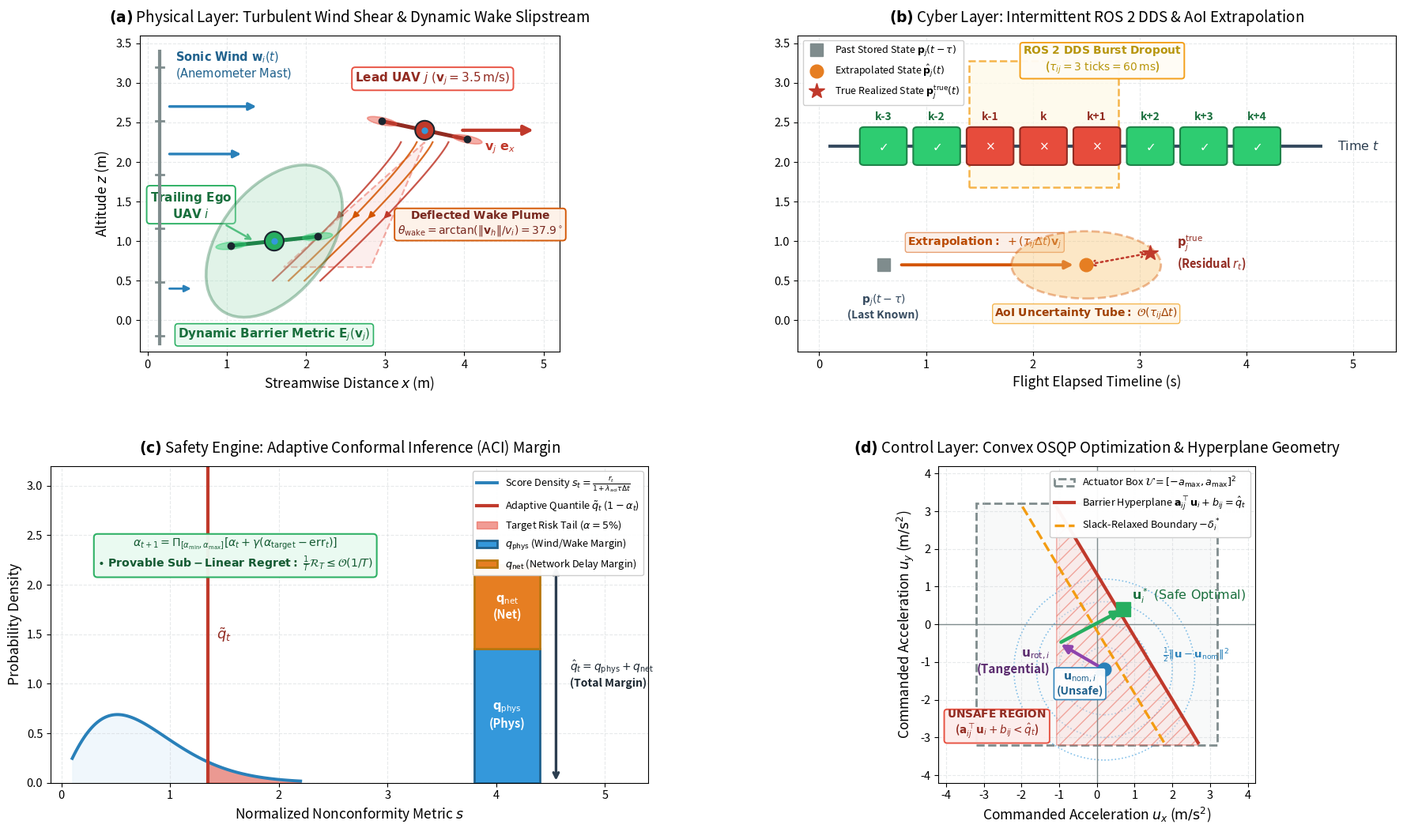

This figure's Python source: (Note: this script raises an exception after producing the figure.)
import os
import numpy as np
import matplotlib.pyplot as plt
import matplotlib.patches as patches
from matplotlib.patches import Ellipse, Circle, FancyArrowPatch, Polygon, Rectangle, Wedge
import matplotlib.gridspec as gridspec

plt.rcParams.update({
    'font.family': 'sans-serif',
    'font.size': 11.5,
    'axes.labelsize': 12.5,
    'axes.titlesize': 13.5,
    'xtick.labelsize': 10.5,
    'ytick.labelsize': 10.5,
    'legend.fontsize': 9.2,
    'figure.titlesize': 15.5,
    'mathtext.fontset': 'dejavusans'
})

fig = plt.figure(figsize=(18.5, 11.0), dpi=300)
gs = gridspec.GridSpec(2, 2, height_ratios=[1.0, 1.0], hspace=0.36, wspace=0.25)

ax_a = fig.add_subplot(gs[0, 0])
ax_b = fig.add_subplot(gs[0, 1])
ax_c = fig.add_subplot(gs[1, 0])
ax_d = fig.add_subplot(gs[1, 1])

# High-end Quadrotor Drawing Function
def draw_detailed_quadrotor(ax, x, y, tilt_deg=0.0, scale=1.0, body_color='#2c3e50', arm_color='#34495e', rotor_color='#e74c3c'):
    rad = np.radians(tilt_deg)
    cos_t, sin_t = np.cos(rad), np.sin(rad)
    arm_span = 0.55 * scale
    
    # Left rotor arm & hub
    x_l = x - arm_span * cos_t
    y_l = y - arm_span * sin_t
    # Right rotor arm & hub
    x_r = x + arm_span * cos_t
    y_r = y + arm_span * sin_t
    
    # Structural carbon fiber arm
    ax.plot([x_l, x_r], [y_l, y_r], color=arm_color, lw=3.6 * scale, solid_capstyle='round', zorder=6)
    
    # Central avionics body / chassis
    body = Circle((x, y), 0.12 * scale, facecolor=body_color, edgecolor='#1a252f', lw=1.5, zorder=7)
    ax.add_patch(body)
    # Status LED
    ax.plot(x, y, 'o', color='#3498db', markersize=5 * scale, zorder=8)
    
    # Rotor disks (ellipses indicating spinning rotors)
    disk_w, disk_h = 0.38 * scale, 0.09 * scale
    rotor_l = Ellipse((x_l, y_l), disk_w, disk_h, angle=tilt_deg,
                      facecolor=rotor_color, edgecolor=rotor_color, alpha=0.45, lw=1.2, zorder=8)
    rotor_r = Ellipse((x_r, y_r), disk_w, disk_h, angle=tilt_deg,
                      facecolor=rotor_color, edgecolor=rotor_color, alpha=0.45, lw=1.2, zorder=8)
    ax.add_patch(rotor_l)
    ax.add_patch(rotor_r)
    
    # Rotor hub motor mounts
    ax.plot(x_l, y_l, 'o', color='#1a252f', markersize=6 * scale, zorder=9)
    ax.plot(x_r, y_r, 'o', color='#1a252f', markersize=6 * scale, zorder=9)

# -----------------------------------------------------------------------------
# PANEL (A): Physical Layer - Turbulent Wind Shear & Deflected Wake
# -----------------------------------------------------------------------------
ax_a.set_title(r"$\mathbf{(a)}$ Physical Layer: Turbulent Wind Shear & Dynamic Wake Slipstream", pad=12)
ax_a.set_xlim(-0.1, 5.2)
ax_a.set_ylim(-0.4, 3.6)
ax_a.set_aspect('equal')
ax_a.grid(True, linestyle='--', alpha=0.35, color='#bdc3c7')

# Anemometer mast tower on left
ax_a.plot([0.15, 0.15], [-0.3, 3.4], color='#7f8c8d', lw=3.0, zorder=4)
for ym in np.linspace(-0.2, 3.2, 6):
    ax_a.plot([0.10, 0.20], [ym, ym], color='#7f8c8d', lw=2.0)

# Sonic anemometer wind arrows placed clearly in upper layer (no collision with Ego UAV)
for yw, vw in zip([2.1, 2.7], [4.0, 4.8]):
    arrow_len = vw * 0.24
    ax_a.annotate('', xy=(0.25 + arrow_len, yw), xytext=(0.25, yw),
                  arrowprops=dict(arrowstyle="-|>", color='#2980b9', lw=2.4, mutation_scale=14))
# Low-altitude short boundary layer arrow
ax_a.annotate('', xy=(0.58, 0.4), xytext=(0.25, 0.4),
              arrowprops=dict(arrowstyle="-|>", color='#2980b9', lw=2.0, mutation_scale=12))

ax_a.text(0.35, 3.22, r"$\mathbf{Sonic\ Wind}\ \mathbf{w}_i(t)$" "\n" r"$\mathrm{(Anemometer\ Mast)}$",
          color='#1f618d', fontsize=10.5, fontweight='bold', va='center')

# Lead UAV j at (3.5, 2.4)
draw_detailed_quadrotor(ax_a, 3.5, 2.4, tilt_deg=-12, scale=1.0, body_color='#c0392b', arm_color='#922b21', rotor_color='#e74c3c')
ax_a.text(3.6, 3.05, r"$\mathbf{Lead\ UAV}\ j\ (\mathbf{v}_j = 3.5\,\mathrm{m/s})$", ha='center', va='center', fontsize=11.0,
          fontweight='bold', color='#922b21', bbox=dict(boxstyle="round,pad=0.28", fc='white', ec='#e74c3c', lw=1.4, alpha=0.96))

# Forward velocity vector
ax_a.annotate('', xy=(4.9, 2.4), xytext=(3.95, 2.4),
              arrowprops=dict(arrowstyle="-|>", color='#c0392b', lw=3.0, mutation_scale=18))
ax_a.text(4.45, 2.15, r"$\mathbf{v}_j\ \mathbf{e}_x$", color='#c0392b', fontsize=11.5, fontweight='bold', ha='center')

# Deflected Wake Plume: realistic streamlines with velocity gradient
theta_w = np.radians(37.9)
wake_x0, wake_y0 = 3.5, 2.25

# Shaded momentum wake expansion envelope
poly_pts = [[wake_x0, wake_y0],
            [wake_x0 - 2.0 * np.sin(theta_w) - 0.55, wake_y0 - 2.0 * np.cos(theta_w)],
            [wake_x0 - 2.0 * np.sin(theta_w) + 0.55, wake_y0 - 2.0 * np.cos(theta_w)]]
wake_cone = Polygon(poly_pts, facecolor='#fadbd8', edgecolor='#e74c3c', lw=1.6, ls='--', alpha=0.45, zorder=2)
ax_a.add_patch(wake_cone)

# Curved slipstream lines with arrows
for dx_off, col in zip([-0.3, -0.1, 0.1, 0.3], ['#c0392b', '#d35400', '#d35400', '#c0392b']):
    ys_stream = np.linspace(2.25, 0.5, 40)
    xs_stream = wake_x0 + dx_off - 0.85 * (2.25 - ys_stream)**1.15
    ax_a.plot(xs_stream, ys_stream, color=col, ls='-', lw=1.6, alpha=0.85, zorder=3)
    # Streamline mid-arrow
    mid_idx = len(ys_stream)//2
    ax_a.annotate('', xy=(xs_stream[mid_idx+2], ys_stream[mid_idx+2]), xytext=(xs_stream[mid_idx], ys_stream[mid_idx]),
                  arrowprops=dict(arrowstyle="-|>", color=col, lw=1.8, mutation_scale=11))

# Deflected Wake Callout Badge shifted clear of streamlines
ax_a.text(4.20, 1.10, r"$\mathbf{Deflected\ Wake\ Plume}$" "\n" r"$\theta_{\mathrm{wake}} = \arctan(\|\mathbf{v}_h\|/v_i) = 37.9^\circ$",
          color='#78281f', fontsize=10.0, fontweight='bold', ha='center',
          bbox=dict(boxstyle="round,pad=0.28", fc='#fdf2e9', ec='#d35400', lw=1.4, alpha=0.96))

# Trailing Ego UAV i at (1.6, 1.0)
draw_detailed_quadrotor(ax_a, 1.6, 1.0, tilt_deg=6, scale=1.0, body_color='#27ae60', arm_color='#1e8449', rotor_color='#2ecc71')
ax_a.annotate(r"$\mathbf{Trailing\ Ego}$" "\n" r"$\mathbf{UAV}\ i$",
              xy=(1.35, 1.0), xytext=(0.55, 1.45),
              ha='center', va='center', fontsize=11.0, fontweight='bold', color='#196f3d',
              arrowprops=dict(arrowstyle="->", color='#27ae60', lw=1.8),
              bbox=dict(boxstyle="round,pad=0.28", fc='white', ec='#27ae60', lw=1.4, alpha=0.96))

# Dynamic Safety Barrier Ellipsoid around Ego UAV tilted to match wake
ellipse_barrier = Ellipse((1.6, 1.0), 1.35, 2.2, angle=-37.9,
                          facecolor='#a9dfbf', edgecolor='#196f3d', lw=2.6, ls='-', alpha=0.35, zorder=3)
ax_a.add_patch(ellipse_barrier)
ax_a.text(1.6, -0.22, r"$\mathbf{Dynamic\ Barrier\ Metric}\ \mathbf{E}_j(\mathbf{v}_j)$", color='#196f3d', fontsize=11.0, fontweight='bold', ha='center',
          bbox=dict(boxstyle="round,pad=0.25", fc='#eafaf1', ec='#27ae60', lw=1.2, alpha=0.96))

ax_a.set_xlabel("Streamwise Distance $x$ (m)")
ax_a.set_ylabel("Altitude $z$ (m)")

# -----------------------------------------------------------------------------
# PANEL (B): Cyber Network Layer - Intermittent DDS & State Extrapolation
# -----------------------------------------------------------------------------
ax_b.set_title(r"$\mathbf{(b)}$ Cyber Layer: Intermittent ROS 2 DDS & AoI Extrapolation", pad=12)
ax_b.set_xlim(-0.2, 5.4)
ax_b.set_ylim(-0.4, 3.6)
ax_b.grid(True, linestyle='--', alpha=0.35, color='#bdc3c7')

# Transmission Timeline
ax_b.plot([0.1, 4.7], [2.2, 2.2], color='#34495e', lw=2.8, zorder=3)
ax_b.text(4.85, 2.2, r"$\mathrm{Time}\ t$", va='center', fontsize=11.5, fontweight='bold', color='#2c3e50')

# Packets with timestamps
packets = [
    (0.6, 'k-3', True),
    (1.1, 'k-2', True),
    (1.6, 'k-1', False),
    (2.1, 'k', False),
    (2.6, 'k+1', False),
    (3.1, 'k+2', True),
    (3.6, 'k+3', True),
    (4.1, 'k+4', True),
]

for px, plabel, psuccess in packets:
    col = '#2ecc71' if psuccess else '#e74c3c'
    mark = r'$\checkmark$' if psuccess else r'$\times$'
    rect = patches.FancyBboxPatch((px-0.18, 2.0), 0.36, 0.4, boxstyle="round,pad=0.04",
                                  facecolor=col, edgecolor='#1e8449' if psuccess else '#922b21', lw=1.5, zorder=4)
    ax_b.add_patch(rect)
    ax_b.text(px, 2.2, mark, ha='center', va='center', color='white', fontweight='bold', fontsize=11, zorder=5)
    ax_b.text(px, 2.50, plabel, ha='center', va='bottom', color='#196f3d' if psuccess else '#922b21', fontweight='bold', fontsize=10)

# Burst blackout shaded region
ax_b.axvspan(1.4, 2.8, ymin=0.52, ymax=0.92, facecolor='#fef9e7', edgecolor='#f39c12', lw=1.8, ls='--', alpha=0.75, zorder=2)
ax_b.text(2.65, 3.15, r"$\mathbf{ROS\ 2\ DDS\ Burst\ Dropout}$" "\n" r"($\tau_{ij} = 3\ \mathrm{ticks} = 60\,\mathrm{ms}$)",
          color='#b7950b', fontsize=10.0, fontweight='bold', ha='center',
          bbox=dict(boxstyle="round,pad=0.25", fc='#fffcf5', ec='#f39c12', lw=1.4, alpha=0.96))

# Extrapolation visual pipeline at bottom of panel
# 1. Past Stored State
ax_b.plot(0.6, 0.7, 's', color='#7f8c8d', markersize=12, label=r'Past Stored State $\mathbf{p}_j(t-\tau)$', zorder=5)
ax_b.text(0.6, 0.35, r"$\mathbf{p}_j(t-\tau)$" "\n(Last Known)", ha='center', va='top', fontsize=10.0, color='#34495e', fontweight='bold')

# Extrapolation Velocity Arrow
ax_b.annotate('', xy=(2.4, 0.7), xytext=(0.75, 0.7),
              arrowprops=dict(arrowstyle="-|>", color='#d35400', lw=2.8, mutation_scale=15))
ax_b.text(1.55, 0.95, r"$\mathbf{Extrapolation:}\ + (\tau_{ij}\Delta t)\mathbf{v}_j$", color='#ba4a00', fontsize=10.2, fontweight='bold', ha='center',
          bbox=dict(boxstyle="round,pad=0.2", fc='#fbeee6', ec='#e59866', lw=1.0, alpha=0.9))

# 2. Extrapolated State with Expanding AoI Uncertainty Ellipse
ax_b.plot(2.5, 0.7, 'o', color='#e67e22', markersize=12, label=r'Extrapolated State $\hat{\mathbf{p}}_j(t)$', zorder=5)
uncert_ellipse = Ellipse((2.5, 0.7), 1.4, 0.85, facecolor='#f8c471', edgecolor='#d35400', lw=2.0, ls='--', alpha=0.4, zorder=3)
ax_b.add_patch(uncert_ellipse)
ax_b.text(2.5, 0.05, r"$\mathbf{AoI\ Uncertainty\ Tube:}\ \mathcal{O}(\tau_{ij}\Delta t)$", color='#a04000', fontsize=10.0, fontweight='bold', ha='center',
          bbox=dict(boxstyle="round,pad=0.2", fc='#fef5e7', ec='#f5b041', lw=1.0, alpha=0.9))

# 3. True Realized State & Residual Error
ax_b.plot(3.1, 0.85, '*', color='#c0392b', markersize=15, label=r'True Realized State $\mathbf{p}_j^{\mathrm{true}}(t)$', zorder=6)
ax_b.annotate('', xy=(3.1, 0.85), xytext=(2.5, 0.7),
              arrowprops=dict(arrowstyle="<->", color='#c0392b', lw=1.8, ls=':'))
ax_b.text(3.35, 0.85, r"$\mathbf{p}_j^{\mathrm{true}}$" "\n" r"(Residual $r_t$)", color='#922b21', fontsize=10.5, fontweight='bold', va='center')

ax_b.set_xlabel("Flight Elapsed Timeline (s)")
ax_b.legend(loc='upper left', framealpha=0.96, fontsize=9.0)

# -----------------------------------------------------------------------------
# PANEL (C): Safety Engine - Adaptive Conformal Inference (ACI)
# -----------------------------------------------------------------------------
ax_c.set_title(r"$\mathbf{(c)}$ Safety Engine: Adaptive Conformal Inference (ACI) Margin", pad=12)
ax_c.set_xlim(-0.1, 5.4)
ax_c.set_ylim(0, 3.2)
ax_c.grid(True, linestyle='--', alpha=0.35, color='#bdc3c7')

# Nonconformity score density curve
scores_x = np.linspace(0.1, 2.2, 120)
scores_pdf = 2.6 * scores_x * np.exp(-1.8 * (scores_x**1.5))
ax_c.plot(scores_x, scores_pdf, color='#2980b9', lw=2.8, label=r'Score Density $s_t = \frac{r_t}{1 + \lambda_{\mathrm{aoi}}\tau\Delta t}$')
ax_c.fill_between(scores_x, 0, scores_pdf, color='#ebf5fb', alpha=0.7)

# Quantile cutoff line
q_val = 1.35
ax_c.axvline(q_val, color='#c0392b', lw=3.0, ls='-', label=r'Adaptive Quantile $\tilde{q}_t$ ($1-\alpha_t$)')
ax_c.text(q_val + 0.08, 1.45, r"$\tilde{q}_t$", color='#922b21', fontsize=13.0, fontweight='bold')
ax_c.fill_between(scores_x[scores_x >= q_val], 0, scores_pdf[scores_x >= q_val], color='#e74c3c', alpha=0.55, label=r'Target Risk Tail ($\alpha = 5\%$)')

# Dual-Rate Stacked Margin Bar
bar_x = 4.10
bar_w = 0.60
q_phys = 1.35
q_net = 0.85

ax_c.bar(bar_x, q_phys, width=bar_w, bottom=0.0, color='#3498db', edgecolor='#1f618d', lw=2.0, label=r'$q_{\mathrm{phys}}$ (Wind/Wake Margin)', zorder=4)
ax_c.bar(bar_x, q_net, width=bar_w, bottom=q_phys, color='#e67e22', edgecolor='#b9770e', lw=2.0, label=r'$q_{\mathrm{net}}$ (Network Delay Margin)', zorder=4)

ax_c.text(bar_x, q_phys / 2.0, r"$\mathbf{q}_{\mathrm{phys}}$" "\n(Phys)", ha='center', va='center', color='white', fontweight='bold', fontsize=10.5, zorder=5)
ax_c.text(bar_x, q_phys + q_net / 2.0, r"$\mathbf{q}_{\mathrm{net}}$" "\n(Net)", ha='center', va='center', color='white', fontweight='bold', fontsize=10.5, zorder=5)

# Total margin bracket arrow
ax_c.annotate('', xy=(bar_x + 0.45, q_phys + q_net), xytext=(bar_x + 0.45, 0.0),
              arrowprops=dict(arrowstyle="<->", color='#2c3e50', lw=2.4))
ax_c.text(bar_x + 0.58, (q_phys + q_net)/2.0, r"$\hat{q}_t = q_{\mathrm{phys}} + q_{\mathrm{net}}$" "\n(Total Margin)",
          va='center', color='#1a252f', fontweight='bold', fontsize=10.0)

# Online Adaptation Equation Box centered in wide open space at (1.60, 2.30)
ax_c.text(1.60, 2.30, r"$\alpha_{t+1} = \Pi_{[\alpha_{\min},\alpha_{\max}]}\left[\alpha_t + \gamma(\alpha_{\mathrm{target}} - \mathrm{err}_t)\right]$" "\n"
                     r"$\bullet\ \mathbf{Provable\ Sub-Linear\ Regret:}\ \frac{1}{T}\mathcal{R}_T \leq \mathcal{O}(1/T)$",
          ha='center', va='center', fontsize=10.2, color='#145a32',
          bbox=dict(boxstyle="round,pad=0.32", fc="#eafaf1", ec="#27ae60", lw=1.5, alpha=0.96))

ax_c.set_xlabel("Normalized Nonconformity Metric $s$")
ax_c.set_ylabel("Probability Density")
ax_c.legend(loc='upper right', framealpha=0.96, fontsize=9.2)

# -----------------------------------------------------------------------------
# PANEL (D): Control Space OSQP Geometry & Quadratic Objective Contours
# -----------------------------------------------------------------------------
ax_d.set_title(r"$\mathbf{(d)}$ Control Layer: Convex OSQP Optimization & Hyperplane Geometry", pad=12)
ax_d.set_xlim(-4.2, 4.2)
ax_d.set_ylim(-4.2, 4.2)
ax_d.set_aspect('equal')
ax_d.grid(True, linestyle='--', alpha=0.35, color='#bdc3c7')
ax_d.axhline(0, color='#7f8c8d', lw=1.0)
ax_d.axvline(0, color='#7f8c8d', lw=1.0)

# Actuator acceleration limits box
a_box = 3.2
rect_act = patches.Rectangle((-a_box, -a_box), 2*a_box, 2*a_box,
                             facecolor='#f8f9f9', edgecolor='#7f8c8d', lw=2.0, ls='--', label=r'Actuator Box $\mathcal{U} = [-a_{\max}, a_{\max}]^2$')
ax_d.add_patch(rect_act)

# Nominal Desired Acceleration
u_nom = np.array([0.2, -1.2])

# Concentric Elliptical Contours of Quadratic Objective: 0.5 * ||u - u_nom||^2
contour_radii = [0.6, 1.2, 1.8, 2.4]
for cr in contour_radii:
    ell = Ellipse((u_nom[0], u_nom[1]), 2*cr, 2*cr, color='#3498db', fill=False, lw=1.2, ls=':', alpha=0.6)
    ax_d.add_patch(ell)
ax_d.text(1.75, -0.90, r"$\frac{1}{2}\|\mathbf{u} - \mathbf{u}_{\mathrm{nom}}\|^2$",
          color='#2980b9', fontsize=9.5, fontweight='bold')

# Barrier hyperplane: a_ij^T u_i + b_ij >= q_hat
line_xs = np.linspace(-3.2, 3.2, 100)
line_ys = (0.8 - line_xs) / 0.6
valid = (line_ys >= -3.2) & (line_ys <= 3.2)
ax_d.plot(line_xs[valid], line_ys[valid], color='#c0392b', lw=3.0, label=r'Barrier Hyperplane $\mathbf{a}_{ij}^\top \mathbf{u}_i + b_{ij} = \hat{q}_t$')

# Shaded unsafe half-space with diagonal hatch
ax_d.fill_between(line_xs[valid], -3.2, line_ys[valid], color='#fadbd8', hatch='//', edgecolor='#e74c3c', alpha=0.45)
ax_d.text(-2.65, -2.65, r"$\mathbf{UNSAFE\ REGION}$" "\n" r"($\mathbf{a}_{ij}^\top \mathbf{u}_i + b_{ij} < \hat{q}_t$)",
          color='#922b21', fontsize=9.8, fontweight='bold', ha='center', va='center',
          bbox=dict(boxstyle="round,pad=0.28", fc="#fdedec", ec="#e74c3c", lw=1.4, alpha=0.96))

# Relaxed hyperplane with slack delta_i*
line_ys_slack = (0.8 - 0.9 - line_xs) / 0.6
valid_s = (line_ys_slack >= -3.2) & (line_ys_slack <= 3.2)
ax_d.plot(line_xs[valid_s], line_ys_slack[valid_s], color='#f39c12', lw=2.4, ls='--', label=r'Slack-Relaxed Boundary $-\delta_i^*$')

# 1. Nominal desired control u_nom with clean pointer arrow in open pocket
ax_d.plot(u_nom[0], u_nom[1], 'o', color='#2980b9', markersize=12, zorder=8)
ax_d.annotate(r"$\mathbf{u}_{\mathrm{nom},i}$" "\n(Unsafe)",
              xy=(u_nom[0], u_nom[1]), xytext=(-0.45, -1.60),
              ha='center', va='center', color='#1f618d', fontweight='bold', fontsize=10.2,
              arrowprops=dict(arrowstyle="->", color='#2980b9', lw=1.8),
              bbox=dict(boxstyle="round,pad=0.22", fc='white', ec='#2980b9', lw=1.2, alpha=0.95),
              zorder=10)

# 2. Tangential rotational deadlock breaking vector u_rot
u_rot_vec = np.array([-1.2, 0.7])
ax_d.annotate('', xy=(u_nom[0] + u_rot_vec[0], u_nom[1] + u_rot_vec[1]), xytext=(u_nom[0], u_nom[1]),
              arrowprops=dict(arrowstyle="-|>", color='#8e44ad', lw=3.0, mutation_scale=16))
ax_d.text(u_nom[0] + u_rot_vec[0] - 0.25, u_nom[1] + u_rot_vec[1] * 0.5 - 0.45, r"$\mathbf{u}_{\mathrm{rot},i}$" "\n(Tangential)",
          color='#5b2c6f', fontweight='bold', fontsize=11.0, ha='right')

# 3. Filtered optimal control u_safe on the boundary
u_safe = np.array([0.7, 0.4])
ax_d.plot(u_safe[0], u_safe[1], 's', color='#27ae60', markersize=13, zorder=9)
ax_d.text(u_safe[0] + 0.22, u_safe[1] + 0.25, r"$\mathbf{u}_i^*\ \mathrm{(Safe\ Optimal)}$", color='#196f3d', fontweight='bold', fontsize=11.5)

# Projection arrow from u_target to u_safe
u_target = u_nom + u_rot_vec
ax_d.annotate('', xy=(u_safe[0], u_safe[1]), xytext=(u_target[0], u_target[1]),
              arrowprops=dict(arrowstyle="-|>", color='#27ae60', lw=3.2, mutation_scale=16))

ax_d.set_xlabel(r"Commanded Acceleration $u_x$ ($\mathrm{m/s^2}$)")
ax_d.set_ylabel(r"Commanded Acceleration $u_y$ ($\mathrm{m/s^2}$)")
ax_d.legend(loc='upper right', framealpha=0.96, fontsize=9.2)

fig.subplots_adjust(top=0.94, bottom=0.08, left=0.06, right=0.98, hspace=0.36, wspace=0.25)
output_path = "/home/jarvis/Drones_CoDe_CBF/figures/figure1_system_architecture_and_pipeline.png"
plt.savefig(output_path, dpi=300)
plt.close()
print("Final Figure 1 successfully generated at:", output_path)
